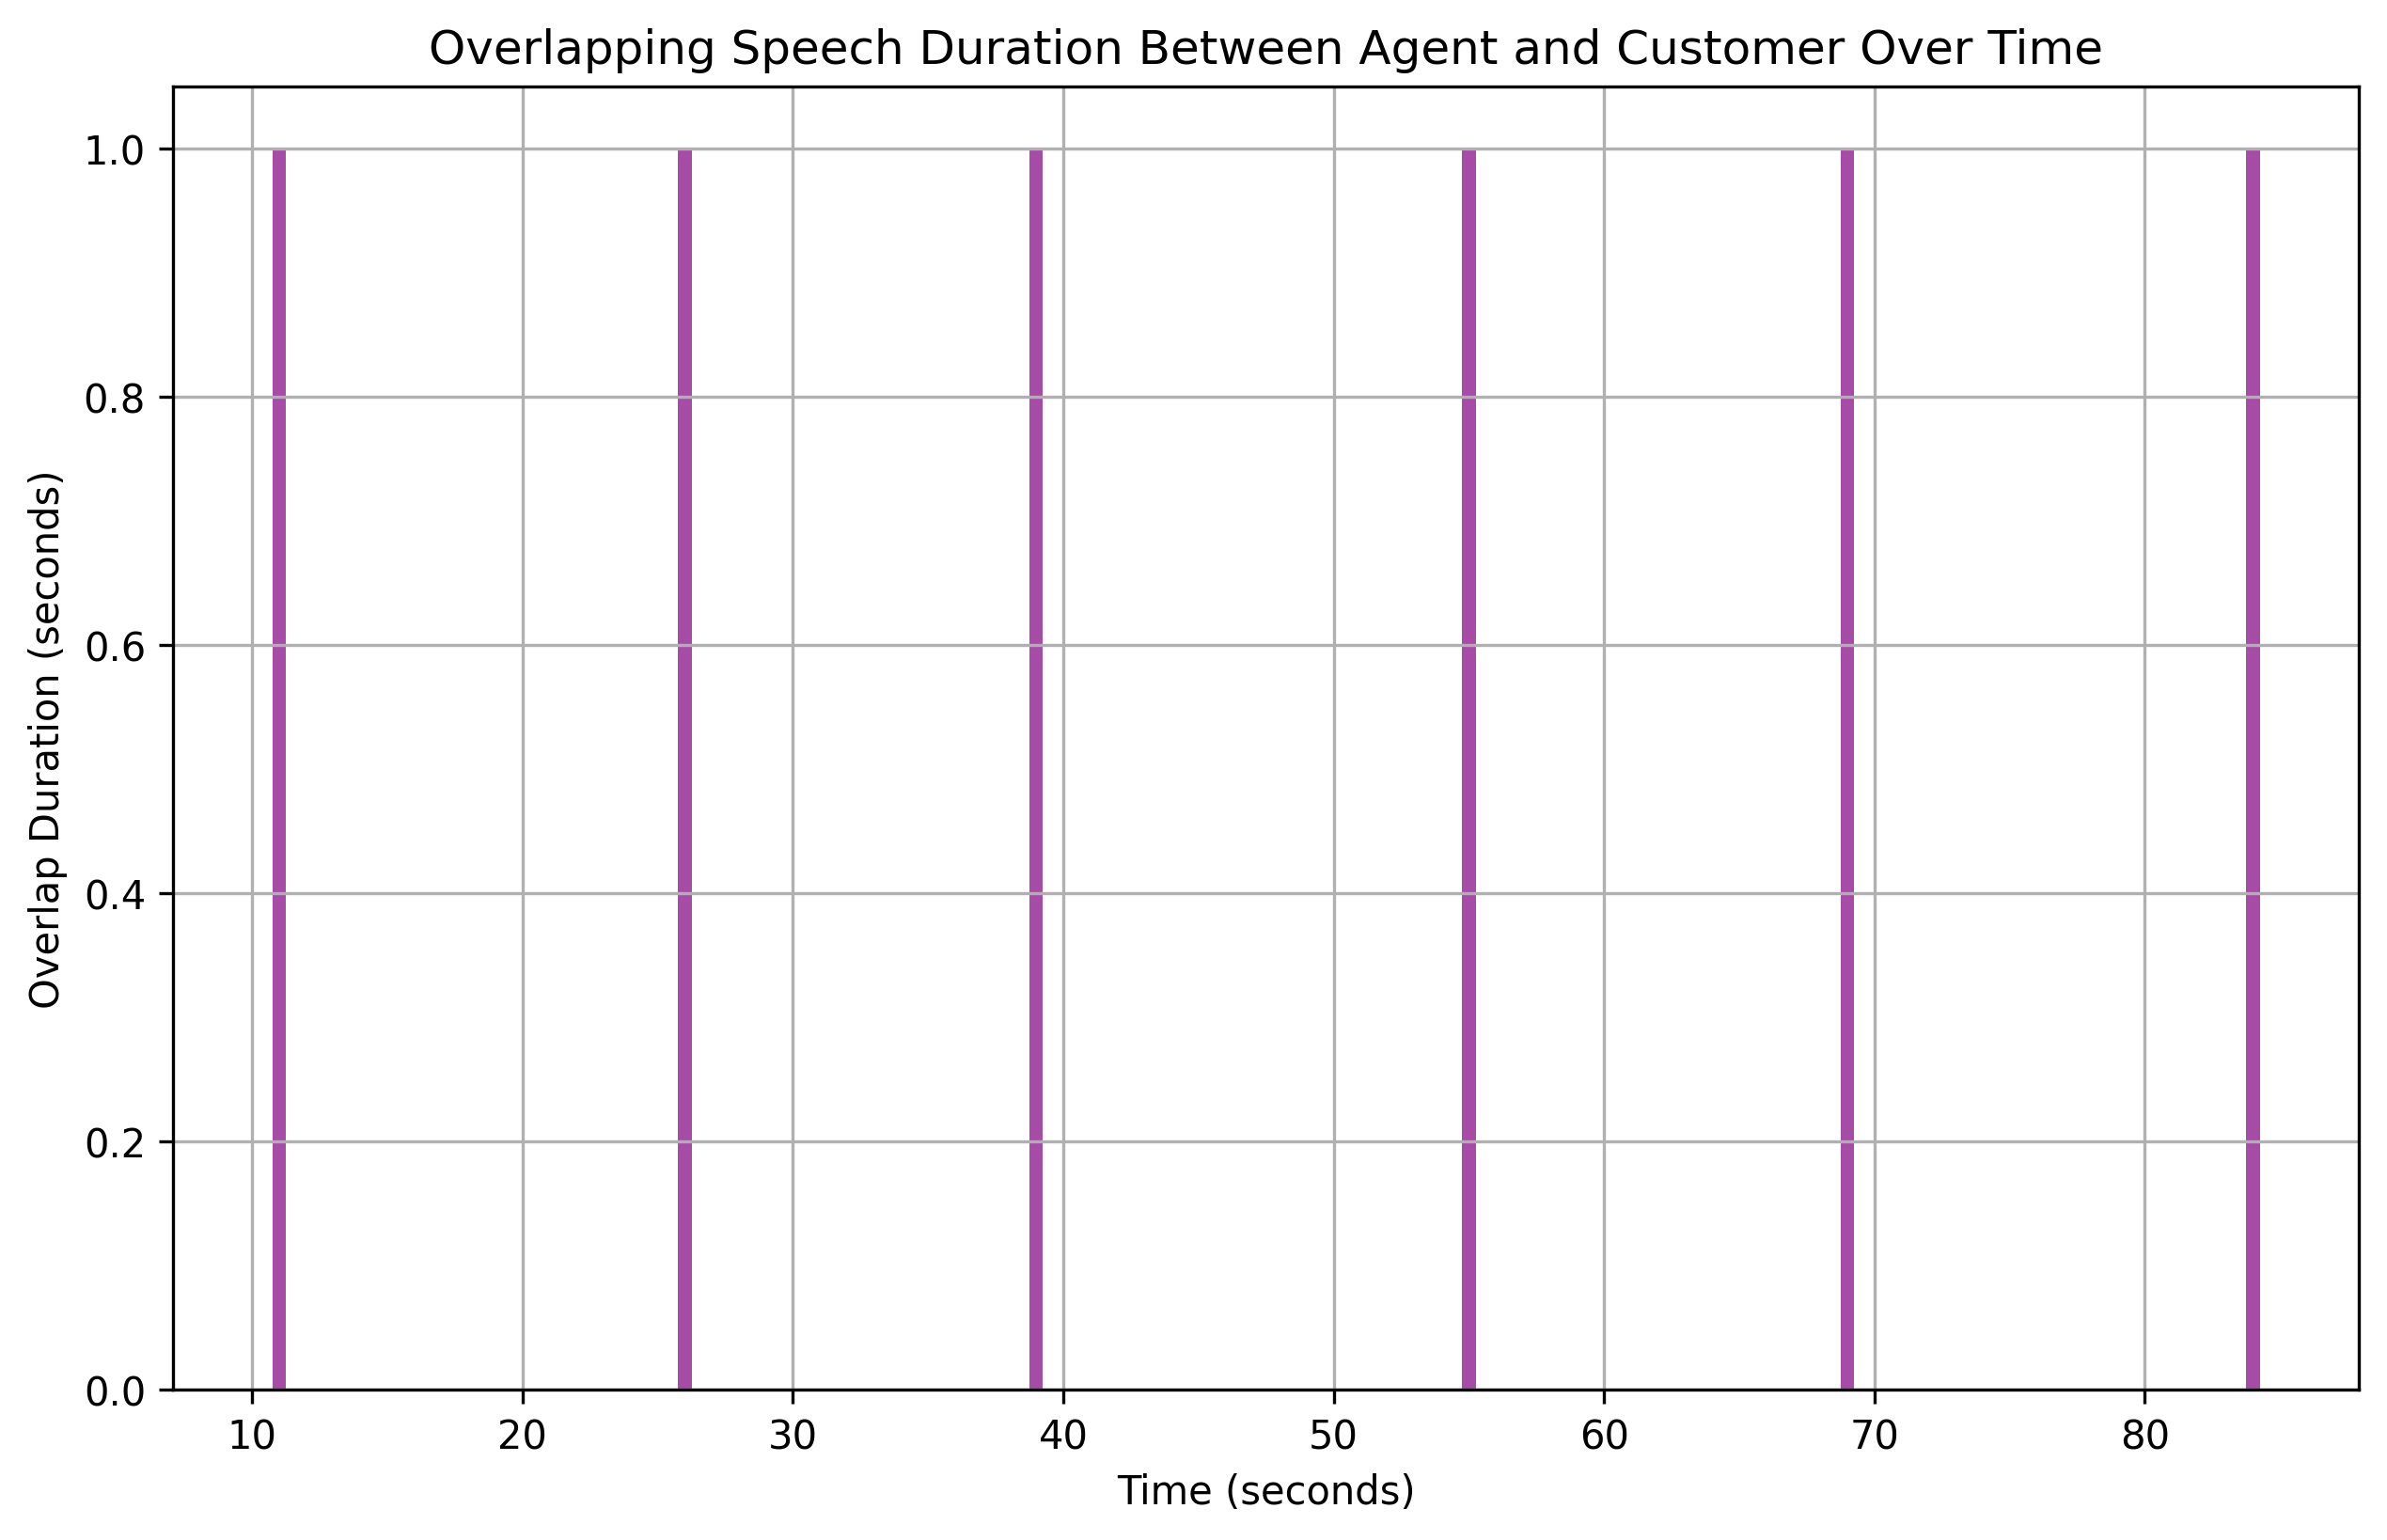

The file beside this chart, header and first rows:
overlap_start, overlap_end, overlap_duration
11, 12, 1
26, 27, 1
39, 40, 1
55, 56, 1
69, 70, 1
84, 85, 1
